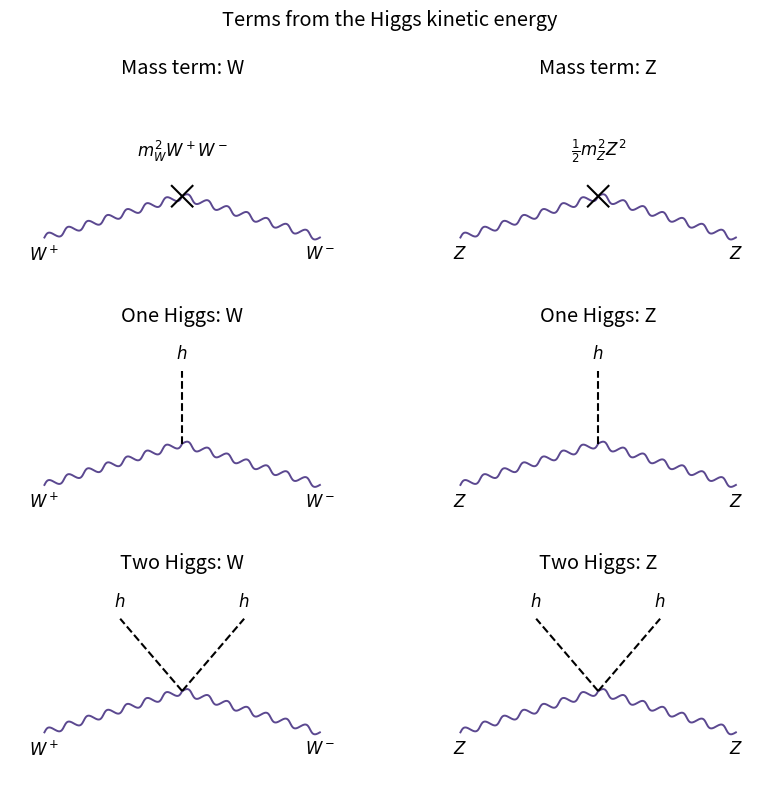

The matplotlib source for this figure: (Note: this script raises an exception after producing the figure.)
from pathlib import Path
import numpy as np
import matplotlib
matplotlib.use("Agg")
import matplotlib.pyplot as plt
from matplotlib.patches import FancyArrowPatch
plt.rcParams.update({"font.size": 12, "figure.facecolor": "white", "axes.facecolor": "white", "savefig.facecolor": "white"})
def panel(ax):
    ax.set(xlim=(0,10), ylim=(0,6), aspect="equal")
    ax.axis("off")
def text(ax,x,y,s,**kw):
    ax.text(x,y,s,ha="center",va="center",**kw)
def fermion(ax,a,b,color="black",reverse=False):
    a,b=np.array(a,dtype=float),np.array(b,dtype=float)
    ax.plot([a[0],b[0]],[a[1],b[1]],color=color,lw=1.7)
    u,v=(b,a) if reverse else (a,b)
    ax.add_patch(FancyArrowPatch(u+.43*(v-u),u+.63*(v-u),arrowstyle="-|>",mutation_scale=12,color=color,lw=1.5))
def wave(ax,a,b,color="#5b4890",gluon=False):
    a,b=np.array(a,dtype=float),np.array(b,dtype=float)
    t=np.linspace(0,1,350); d=b-a; n=np.array([-d[1],d[0]])/np.linalg.norm(d)
    z=a[:,None]+d[:,None]*t+n[:,None]*(.10*np.sin(2*np.pi*7*t))
    if gluon:z+=d[:,None]/np.linalg.norm(d)*(.07*np.sin(2*np.pi*14*t))
    ax.plot(z[0],z[1],color=color,lw=1.4)
def save(fig):
    fig.savefig(Path.cwd()/Path(__file__).with_suffix(".png").name,dpi=120,facecolor="white",transparent=False)
    plt.close(fig)

fig,axs=plt.subplots(3,2,figsize=(8.5,8))
for j,V in enumerate(["W","Z"]):
    for i,kind in enumerate(["Mass term","One Higgs","Two Higgs"]):
        ax=axs[i,j];panel(ax);c=(5,2.7)
        wave(ax,(1,1.5),c);wave(ax,c,(9,1.5))
        left=r"$W^+$" if V=="W" else r"$Z$";right=r"$W^-$" if V=="W" else r"$Z$"
        text(ax,1,1,left);text(ax,9,1,right)
        if i==0:
            ax.plot([4.7,5.3],[2.4,3],color="black");ax.plot([4.7,5.3],[3,2.4],color="black")
            text(ax,5,4,r"$m_W^2 W^+W^-$" if V=="W" else r"$\frac{1}{2}m_Z^2 Z^2$")
        else:
            for x in ([5] if i==1 else [3.2,6.8]):
                ax.plot([5,x],[2.7,4.8],"--",color="black",lw=1.5);text(ax,x,5.3,r"$h$")
        ax.set_title(kind+": "+V)
fig.suptitle("Terms from the Higgs kinetic energy",y=.99)
fig.tight_layout();save(fig)
